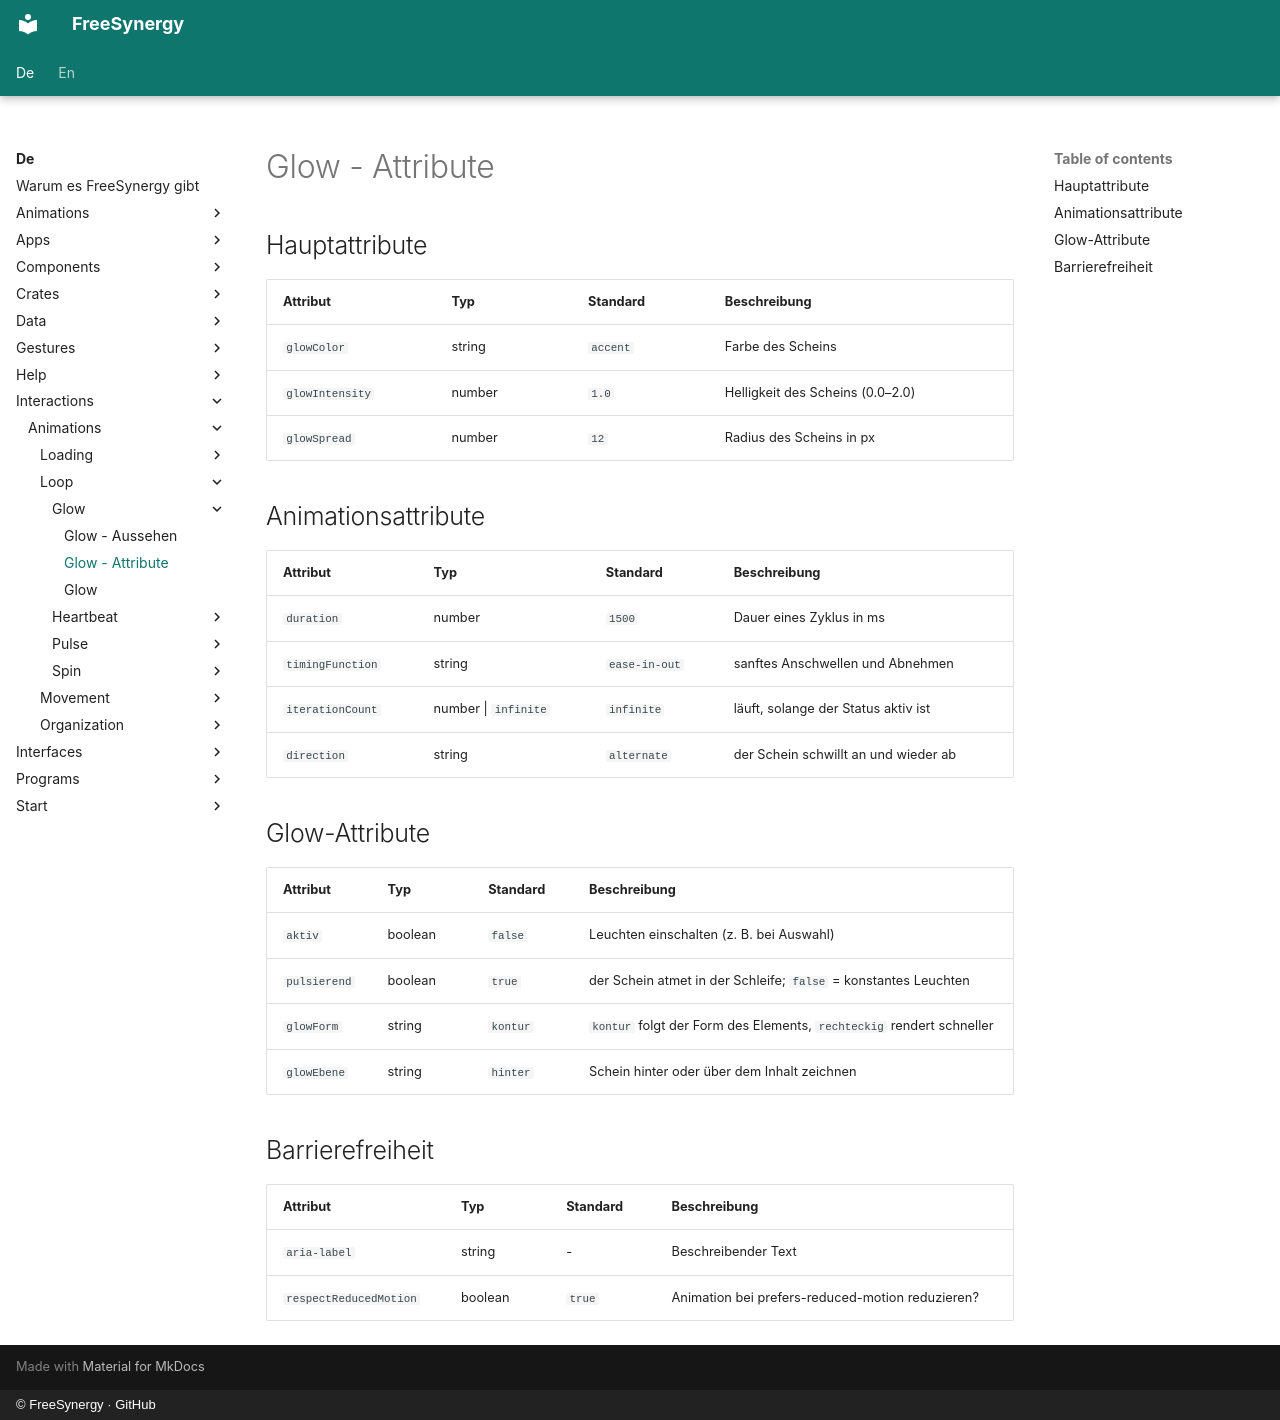

repository: FreeSynergy/fs-documentation · page: de/interactions/animations/loop/glow/attributes/index.html · generator: mkdocs · copyright: © FreeSynergy · GitHub

# Glow - Attribute

## Hauptattribute

| Attribut | Typ | Standard | Beschreibung |
|----------|-----|----------|--------------|
| `glowColor` | string | `accent` | Farbe des Scheins |
| `glowIntensity` | number | `1.0` | Helligkeit des Scheins (0.0–2.0) |
| `glowSpread` | number | `12` | Radius des Scheins in px |

## Animationsattribute

| Attribut | Typ | Standard | Beschreibung |
|----------|-----|----------|--------------|
| `duration` | number | `1500` | Dauer eines Zyklus in ms |
| `timingFunction` | string | `ease-in-out` | sanftes Anschwellen und Abnehmen |
| `iterationCount` | number \| `infinite` | `infinite` | läuft, solange der Status aktiv ist |
| `direction` | string | `alternate` | der Schein schwillt an und wieder ab |

## Glow-Attribute

| Attribut | Typ | Standard | Beschreibung |
|----------|-----|----------|--------------|
| `aktiv` | boolean | `false` | Leuchten einschalten (z. B. bei Auswahl) |
| `pulsierend` | boolean | `true` | der Schein atmet in der Schleife; `false` = konstantes Leuchten |
| `glowForm` | string | `kontur` | `kontur` folgt der Form des Elements, `rechteckig` rendert schneller |
| `glowEbene` | string | `hinter` | Schein hinter oder über dem Inhalt zeichnen |

## Barrierefreiheit

| Attribut | Typ | Standard | Beschreibung |
|----------|-----|----------|--------------|
| `aria-label` | string | - | Beschreibender Text |
| `respectReducedMotion` | boolean | `true` | Animation bei prefers-reduced-motion reduzieren? |
